Photos from the image-classification dataset "BOT_EMPTY" in the GitHub repository andrewsimonds14/Highway-Simulation. Its 2 classes are: bot present, empty.

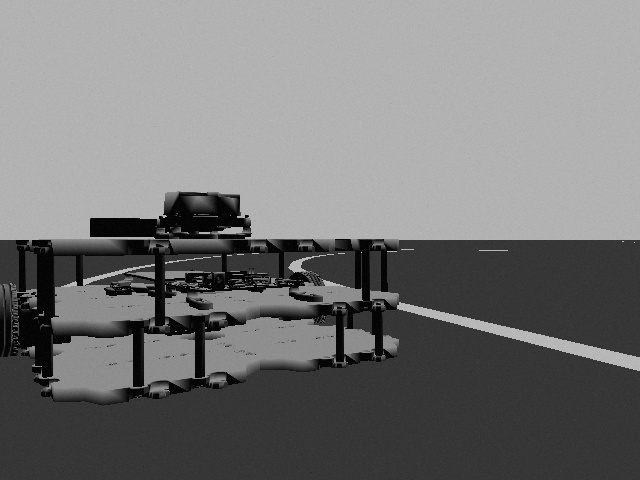
Label: bot present

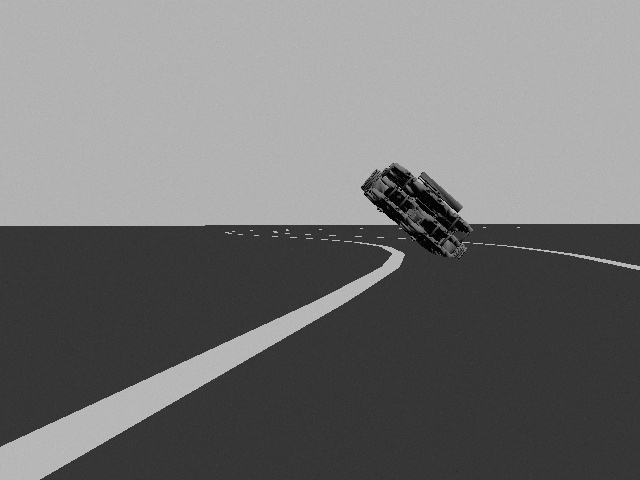
Label: bot present

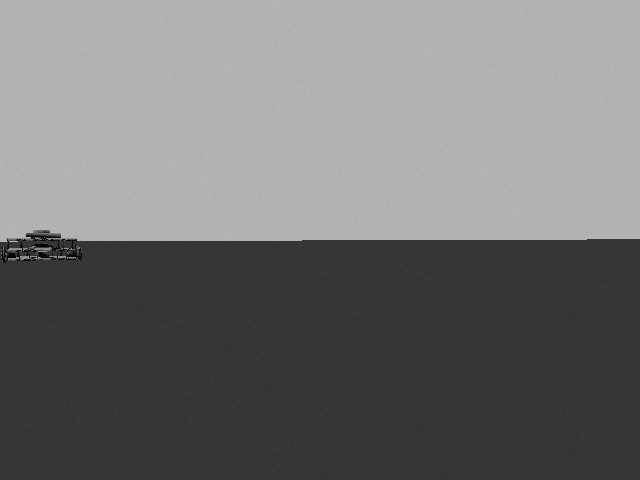
Label: bot present

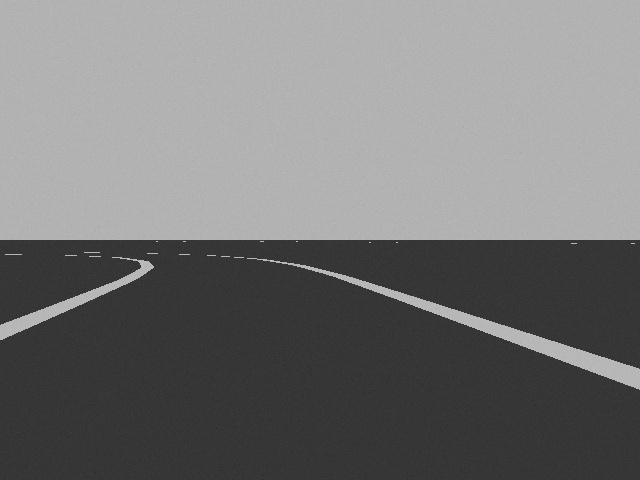
Label: empty

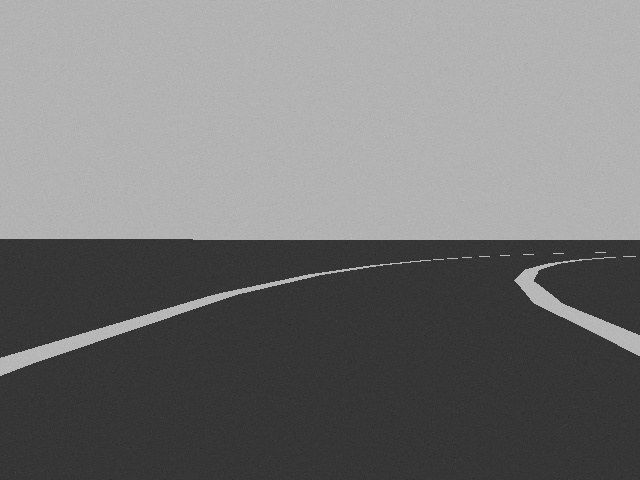
Label: empty

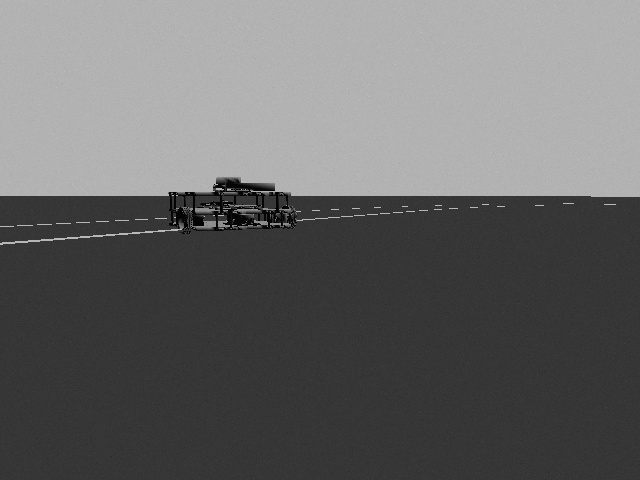
Label: bot present
